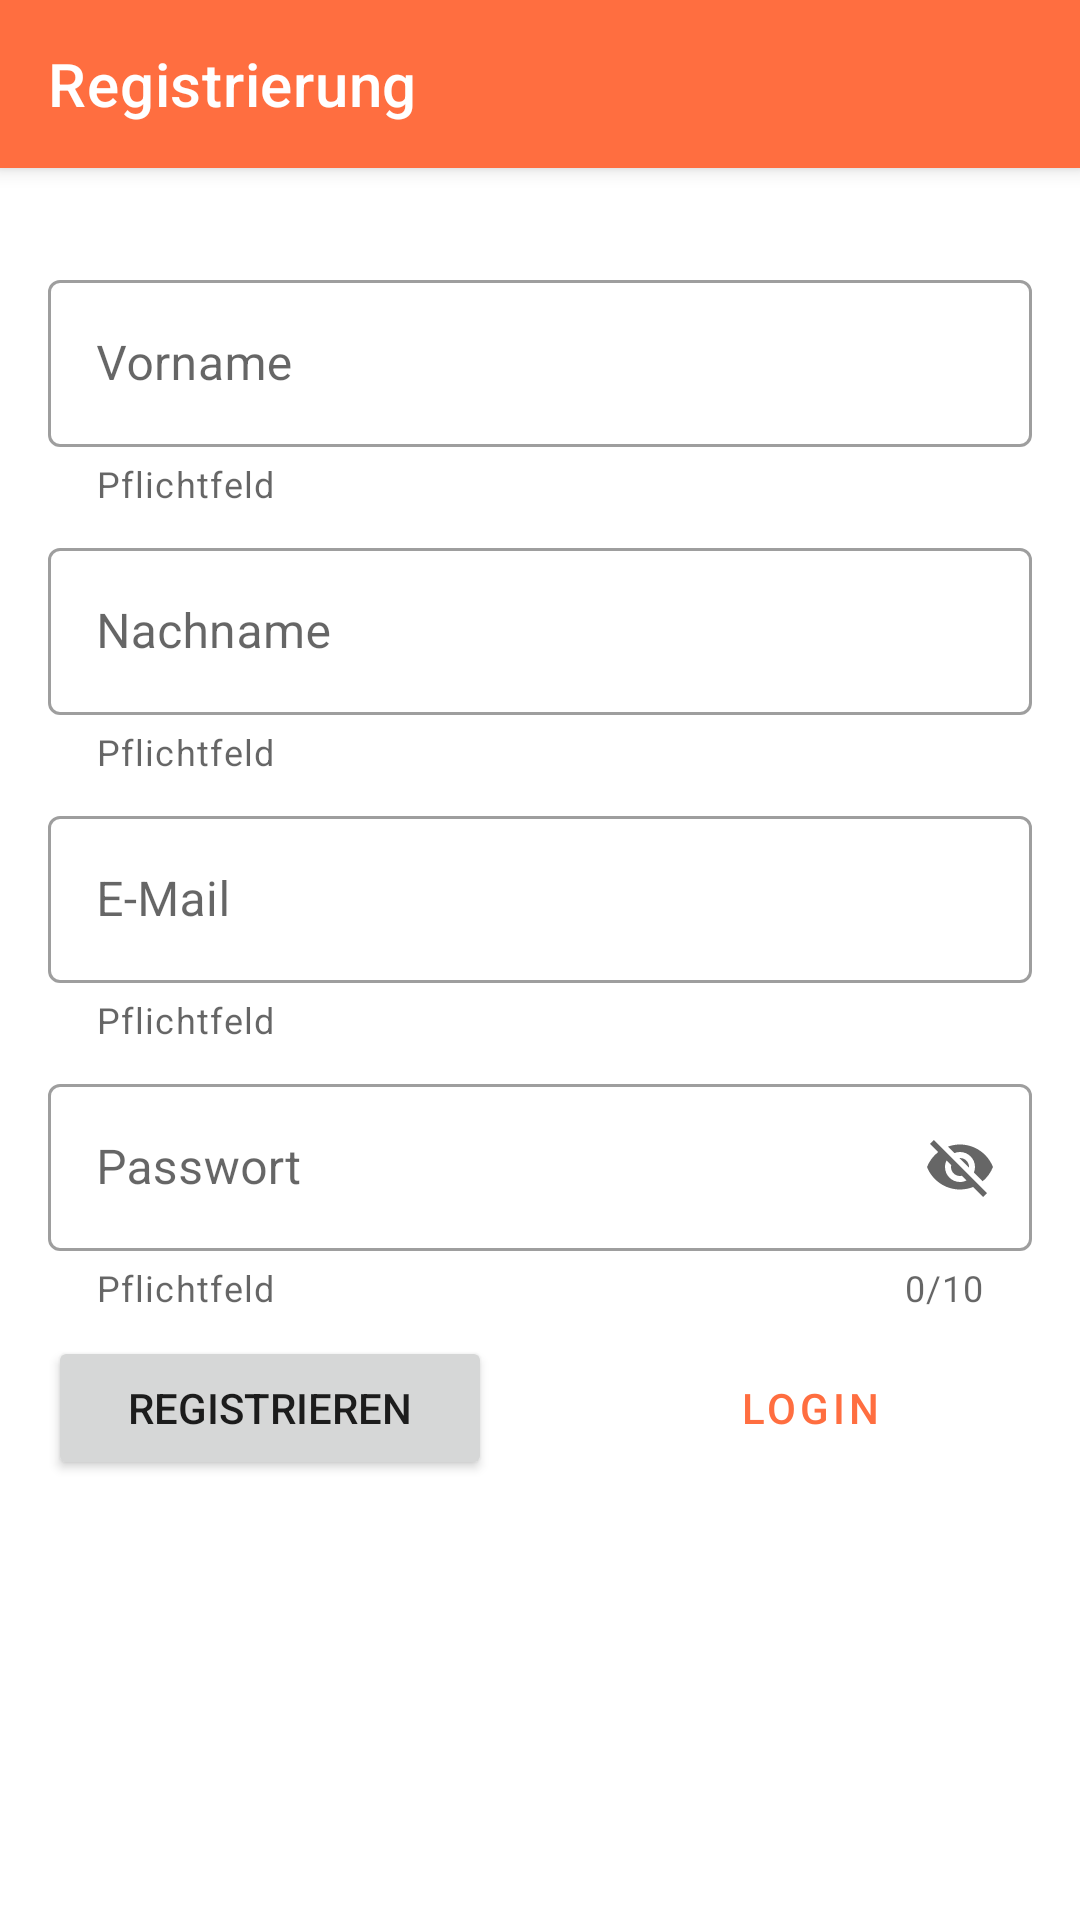

Android layout source for this screen:
<!-- AndroidManifest.xml: application theme Theme.SafeOrder -->
<!-- res/layout/registration.xml -->
<?xml version="1.0" encoding="utf-8"?>
<androidx.coordinatorlayout.widget.CoordinatorLayout
    xmlns:android="http://schemas.android.com/apk/res/android"
    xmlns:app="http://schemas.android.com/apk/res-auto"
    android:layout_width="match_parent"
    android:layout_height="match_parent">

    <com.google.android.material.appbar.AppBarLayout
        android:layout_width="match_parent"
        android:layout_height="wrap_content">

        <com.google.android.material.appbar.MaterialToolbar
            android:id="@+id/registration_topAppBar"
            android:layout_width="match_parent"
            android:layout_height="?attr/actionBarSize"
            app:title="Registrierung"
            style="@style/Widget.MaterialComponents.Toolbar.Primary"
            app:layout_scrollFlags="scroll|enterAlways|snap"
            />

    </com.google.android.material.appbar.AppBarLayout>

    <androidx.core.widget.NestedScrollView
        android:layout_width="match_parent"
        android:layout_height="wrap_content"
        app:layout_behavior="com.google.android.material.appbar.AppBarLayout$ScrollingViewBehavior">

        <androidx.constraintlayout.widget.ConstraintLayout
            android:layout_width="match_parent"
            android:layout_height="wrap_content">


            <com.google.android.material.textfield.TextInputLayout
                android:id="@+id/registration_firstName"
                style="@style/Widget.MaterialComponents.TextInputLayout.OutlinedBox"
                android:layout_width="0dp"
                android:layout_height="wrap_content"
                android:layout_marginStart="16dp"
                android:layout_marginTop="32dp"
                android:layout_marginEnd="16dp"
                android:hint="@string/first_name"
                app:helperText="Pflichtfeld"
                app:layout_constraintBottom_toTopOf="@id/registration_lastName"
                app:layout_constraintEnd_toEndOf="parent"
                app:layout_constraintHorizontal_bias="0.103"
                app:layout_constraintStart_toStartOf="parent"
                app:layout_constraintTop_toTopOf="parent"
                app:layout_constraintVertical_bias="0.166">

                <com.google.android.material.textfield.TextInputEditText
                    android:id="@+id/registration_firstName2"
                    android:layout_width="match_parent"
                    android:layout_height="wrap_content" />
            </com.google.android.material.textfield.TextInputLayout>


            <com.google.android.material.textfield.TextInputLayout
                android:id="@+id/registration_lastName"
                style="@style/Widget.MaterialComponents.TextInputLayout.OutlinedBox"
                android:layout_width="0dp"
                android:layout_height="wrap_content"
                android:layout_marginStart="16dp"
                android:layout_marginTop="8dp"
                android:layout_marginEnd="16dp"
                android:hint="@string/last_name"
                app:helperText="Pflichtfeld"
                app:layout_constraintBottom_toTopOf="@id/registration_email"
                app:layout_constraintEnd_toEndOf="parent"
                app:layout_constraintHorizontal_bias="0.0"
                app:layout_constraintStart_toStartOf="parent"
                app:layout_constraintTop_toBottomOf="@+id/registration_firstName">

                <com.google.android.material.textfield.TextInputEditText
                    android:id="@+id/registration_lastName2"
                    android:layout_width="match_parent"
                    android:layout_height="wrap_content" />

            </com.google.android.material.textfield.TextInputLayout>

            <com.google.android.material.textfield.TextInputLayout
                android:id="@+id/registration_email"
                style="@style/Widget.MaterialComponents.TextInputLayout.OutlinedBox"
                android:layout_width="0dp"
                android:layout_height="wrap_content"
                android:layout_marginStart="16dp"
                android:layout_marginTop="8dp"
                android:layout_marginEnd="16dp"
                android:hint="@string/e_mail"
                app:helperText="Pflichtfeld"
                app:layout_constraintBottom_toTopOf="@id/registration_password"
                app:layout_constraintEnd_toEndOf="parent"
                app:layout_constraintStart_toStartOf="parent"
                app:layout_constraintTop_toBottomOf="@+id/registration_lastName">

                <com.google.android.material.textfield.TextInputEditText
                    android:id="@+id/registration_email2"
                    android:layout_width="match_parent"
                    android:layout_height="wrap_content" />

            </com.google.android.material.textfield.TextInputLayout>

            <com.google.android.material.textfield.TextInputLayout
                android:id="@+id/registration_password"
                style="@style/Widget.MaterialComponents.TextInputLayout.OutlinedBox"
                android:layout_width="0dp"
                android:layout_height="wrap_content"
                android:layout_marginStart="16dp"
                android:layout_marginTop="8dp"
                android:layout_marginEnd="16dp"
                android:hint="@string/password"
                app:endIconMode="password_toggle"
                app:counterEnabled="true"
                app:counterMaxLength="10"
                app:helperText="Pflichtfeld"
                app:layout_constraintBottom_toTopOf="@id/register_r_btn"
                app:layout_constraintEnd_toEndOf="parent"
                app:layout_constraintStart_toStartOf="parent"
                app:layout_constraintTop_toBottomOf="@id/registration_email">

                <com.google.android.material.textfield.TextInputEditText
                    android:id="@+id/registration_password2"
                    android:layout_width="match_parent"
                    android:layout_height="wrap_content" />

            </com.google.android.material.textfield.TextInputLayout>


            <Button
                android:id="@+id/register_r_btn"
                android:layout_width="0dp"
                android:layout_height="wrap_content"
                android:layout_marginStart="16dp"
                android:layout_marginTop="8dp"
                android:layout_marginEnd="16dp"
                android:text="@string/button_register"
                app:layout_constraintBottom_toBottomOf="parent"
                app:layout_constraintEnd_toStartOf="@+id/register_login_btn"
                app:layout_constraintStart_toStartOf="parent"
                app:layout_constraintTop_toBottomOf="@+id/registration_password" />

            <Button
                android:id="@+id/register_login_btn"
                style="@style/Widget.MaterialComponents.Button.TextButton"
                android:layout_width="0dp"
                android:layout_height="wrap_content"
                android:layout_marginStart="16dp"
                android:layout_marginTop="8dp"
                android:layout_marginEnd="16dp"
                android:text="@string/button_login"
                app:layout_constraintBottom_toBottomOf="parent"
                app:layout_constraintEnd_toEndOf="parent"
                app:layout_constraintStart_toEndOf="@+id/register_r_btn"
                app:layout_constraintTop_toBottomOf="@+id/registration_password" />

        </androidx.constraintlayout.widget.ConstraintLayout>

    </androidx.core.widget.NestedScrollView>

</androidx.coordinatorlayout.widget.CoordinatorLayout>
<!-- resources referenced by this layout -->
<resources>
  <string name="button_login">LOGIN</string>
  <string name="button_register">Registrieren</string>
  <string name="e_mail">E-Mail</string>
  <string name="first_name">Vorname</string>
  <string name="last_name">Nachname</string>
  <string name="password">Passwort</string>
  <style name="Theme.SafeOrder" parent="Theme.MaterialComponents.DayNight.NoActionBar">
  
          
          <item name="colorPrimary">@color/orange_primary</item>
          <item name="colorPrimaryVariant">@color/orange_variant</item>
          <item name="colorOnPrimary">@color/white</item>
  
          
          <item name="colorSecondary">@color/orange_secondary</item>
          <item name="colorSecondaryVariant">@color/orange_s_variant</item>
          <item name="colorOnSecondary">@color/black</item>
  
          
          <item name="android:statusBarColor" tools:targetApi="l">?attr/colorPrimaryVariant</item>
  
          
  
      </style>
  <color name="orange_primary">#ff6e40</color>
  <color name="orange_variant">#c53d13</color>
  <color name="white">#FFFFFFFF</color>
  <color name="orange_secondary">#ff9e80</color>
  <color name="orange_s_variant">#ffd0b0</color>
  <color name="black">#FF000000</color>
</resources>
